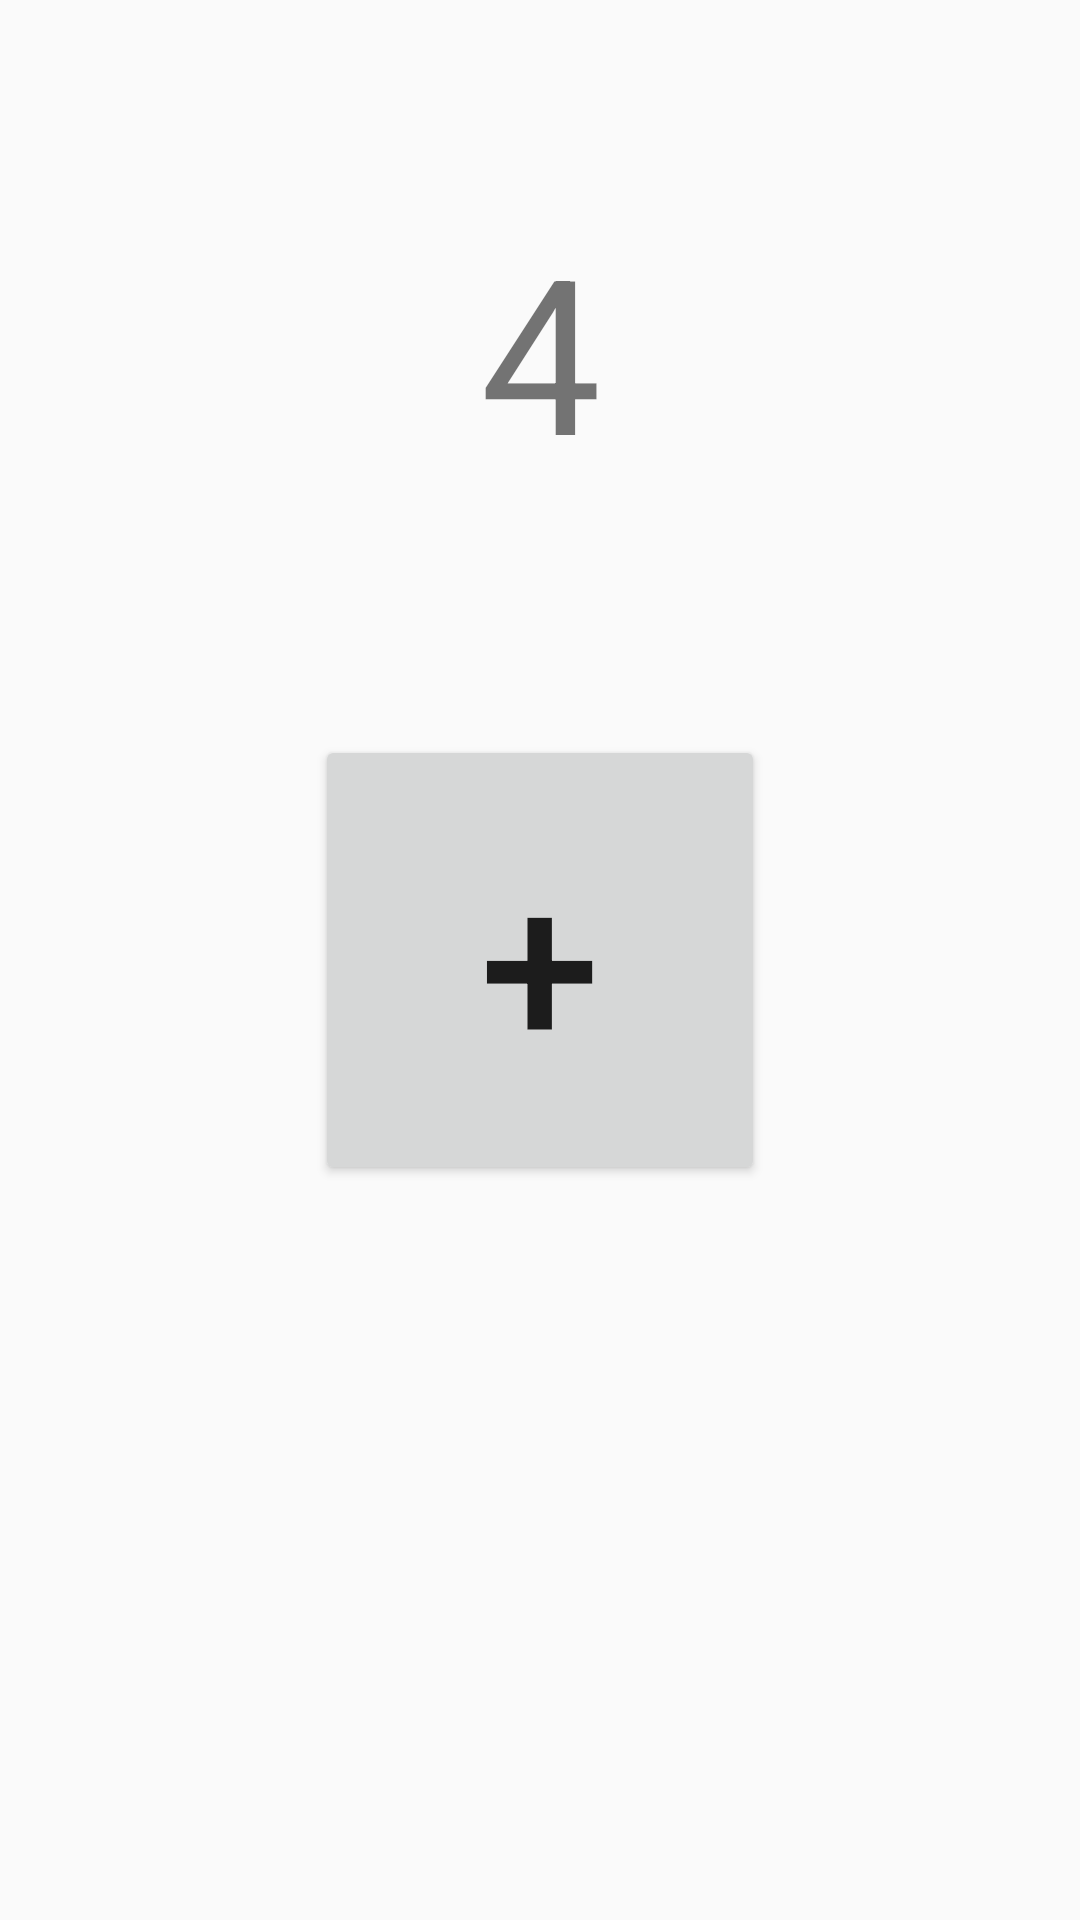

Produce the Android XML layout that renders to this screen, including the resource entries it uses.
<!-- AndroidManifest.xml: application theme AppTheme -->
<!-- res/layout/activity_fourth.xml -->
<?xml version="1.0" encoding="utf-8"?>

<androidx.constraintlayout.widget.ConstraintLayout
        xmlns:android="http://schemas.android.com/apk/res/android"
        xmlns:tools="http://schemas.android.com/tools"
        xmlns:app="http://schemas.android.com/apk/res-auto"
        android:layout_width="match_parent"
        android:layout_height="match_parent"
        tools:context=".FourthActivity">

    <TextView
            android:layout_width="100dp"
            android:layout_height="100dp"
            android:text="4"
            android:id="@+id/text4"
            app:layout_constraintLeft_toLeftOf="parent"
            app:layout_constraintRight_toRightOf="parent"
            app:layout_constraintTop_toTopOf="parent"
            android:layout_marginBottom="8dp"
            app:layout_constraintBottom_toTopOf="@+id/button4"
            android:textSize="72sp"
            android:textAlignment="center"/>

    <Button
            android:layout_width="150dp"
            android:layout_height="150dp"
            android:text="+"
            app:layout_constraintBottom_toBottomOf="parent"
            app:layout_constraintLeft_toLeftOf="parent"
            app:layout_constraintRight_toRightOf="parent"
            app:layout_constraintTop_toTopOf="parent"
            android:id="@+id/button4"
            android:textSize="72sp"/>

</androidx.constraintlayout.widget.ConstraintLayout>
<!-- resources referenced by this layout -->
<resources>
  <style name="AppTheme" parent="Theme.AppCompat.Light.DarkActionBar">
          
          <item name="colorPrimary">@color/colorPrimary</item>
          <item name="colorPrimaryDark">@color/colorPrimaryDark</item>
          <item name="colorAccent">@color/colorAccent</item>
      </style>
  <color name="colorPrimary">#008577</color>
  <color name="colorPrimaryDark">#00574B</color>
  <color name="colorAccent">#D81B60</color>
</resources>
